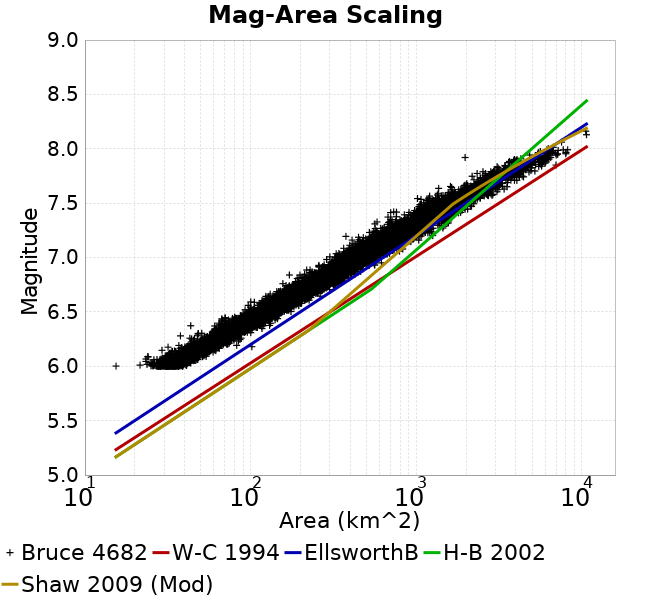

Data behind this chart, as committed beside it:
Magnitude, Mean, Standard Deviation, 0.0 fractile, 0.025 fractile, 0.16 fractile, 0.5 fractile, 0.84 fractile, 0.975 fractile, 1.0 fractile
6.05, 36.3, 4.817, 15.41, 27.35, 31.37, 36.21, 41.09, 45.75, 53.9
6.15, 48.65, 6.722, 29.2, 36.65, 42.17, 48.19, 55.43, 61.8, 101.9
6.25, 64.72, 8.397, 37.72, 48.07, 56.93, 64.39, 73.01, 82.67, 87.71
6.35, 85.67, 12.37, 43.55, 63.19, 73.65, 85.02, 98.93, 109.9, 132.2
6.45, 111.1, 15.94, 67.01, 80.36, 95.61, 110, 127.6, 143.6, 148.2
6.55, 143.9, 20.93, 92.65, 105.3, 122.3, 142.9, 165.6, 187.9, 204.6
6.65, 184.1, 28.87, 117.2, 131.3, 155.1, 182.3, 214.5, 242.1, 269.5
6.75, 242.7, 36.79, 156.7, 172.7, 207.1, 239.5, 279.7, 325, 356.4
6.85, 317.3, 47.17, 171.5, 228.7, 273.2, 312.9, 366.3, 411.3, 462.3
6.95, 403.5, 60, 257.9, 301.2, 342.3, 401.5, 463, 527.3, 616.9
7.05, 515.7, 79.32, 301.4, 368.6, 442.9, 509.5, 590.2, 696.4, 830.1
7.15, 666.2, 110.8, 376.5, 457.5, 565.2, 651.9, 781.7, 903.5, 1071
7.25, 859.9, 146.9, 521.9, 604.6, 713.1, 851.5, 1003, 1179, 1464
7.35, 1088, 185.3, 562.7, 711, 919.7, 1075, 1253, 1493, 1639
7.45, 1370, 223.8, 701.3, 1005, 1164, 1334, 1582, 1891, 2224
7.55, 1856, 341.8, 1019, 1198, 1549, 1863, 2181, 2670, 2903
7.65, 2480, 384.7, 1367, 1644, 2087, 2474, 2873, 3288, 3553
7.75, 3282, 576.2, 2176, 2437, 2717, 3186, 3954, 4443, 5208
7.85, 4454, 800.3, 2978, 3095, 3640, 4426, 5503, 6033, 6987
7.95, 6040, 965.4, 1975, 3194, 5430, 6140, 6664, 8096, 8216
8.05, 6849, 646.7, 6268, 6268, 6268, 6731, 7546, 7546, 7546
8.15, 10616, 73.7, 10564, 10564, 10564, 10616, 10668, 10668, 10668
8.25, NaN, NaN, NaN, NaN, NaN, NaN, NaN, NaN, NaN
8.35, NaN, NaN, NaN, NaN, NaN, NaN, NaN, NaN, NaN
8.45, NaN, NaN, NaN, NaN, NaN, NaN, NaN, NaN, NaN
8.55, NaN, NaN, NaN, NaN, NaN, NaN, NaN, NaN, NaN
8.65, NaN, NaN, NaN, NaN, NaN, NaN, NaN, NaN, NaN
8.75, NaN, NaN, NaN, NaN, NaN, NaN, NaN, NaN, NaN
8.85, NaN, NaN, NaN, NaN, NaN, NaN, NaN, NaN, NaN
8.95, NaN, NaN, NaN, NaN, NaN, NaN, NaN, NaN, NaN
